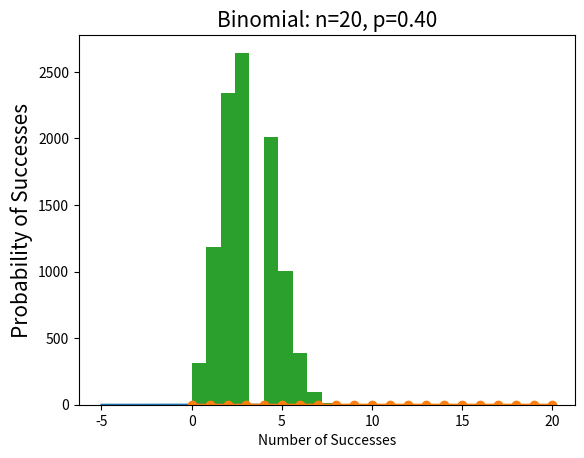

Python code for this plot: (Note: this script raises an exception after producing the figure.)
# -*- coding: utf-8 -*-
"""
Created on Wed Aug 23 22:07:21 2017

@author: Dr.Srinivas
"""
import numpy as np
import scipy as stats
from scipy.stats import binom
import matplotlib.pyplot as plt 

#Normal Distribution
#Theory - let us look at http://www.di.fc.ul.pt/~jpn/r/distributions/index.html 

mu =-1
sigma =1
x = np.arange(-5,5,0.1)

from scipy.stats import norm
y= norm.pdf(x,mu,sigma)
plt.plot(x,y)
plt.title('Normal: $\mu$=%.1f, $\sigma^2$=%.1f' % (mu, sigma))
plt.xlabel('x')
plt.ylabel('Probability density') # probability of observing each of these observations
plt.show()



#Binomial distribution
n = 20
p = 0.4
k = np.arange(0,21)
binomial = binom.pmf(k, n, p)
binomial

plt.plot(k, binomial, 'o-')
plt.title('Binomial: n=%i, p=%.2f' % (n,p), fontsize=15)
plt.xlabel('Number of Successes')
plt.ylabel('Probability of Successes', fontsize=15)
plt.show()

#Simulating a binomial random variable using .rvs
binom_sim = data = binom.rvs(n = 10, p =0.3, size = 10000)
print ("Mean: %g" % np.mean(binom_sim))
print ("SD: %g" % np.std(binom_sim, ddof=1))
plt.hist(binom_sim, bins=10, normed=True) #normed
plt.xlabel("x")
plt.ylabel("density")
plt.show()

from scipy.stats import poisson
#Poisson Distribution
rate = 2
n = np.arange(0,10)
y = poisson.pmf(n,rate)
y
plt.plot(n, y, 'o-')
plt.title('Poisson: $\lambda$ =%i' % rate)
plt.xlabel('Number of Accidents')
plt.ylabel('Probability of number of accidents')
plt.show()

#Simulating 1000 random variables from a Poisson distribution

data = poisson.rvs(mu = 2, loc = 0, size=1000)
print ("Mean: %g" % np.mean(data))
print ("SD: %g" % np.std(data, ddof=1))

plt.figure()
plt.hist(data, bins=9, normed = True)
plt.xlim(0,10)
plt.xlabel("Number of Accidents")
plt.title("Simulating Poisson Random Variables")
plt.show()





#Beta Distribution
a = 0.5
b = 0.5
x = np.arange(0.01,0.01)
from scipy.stats import beta
y = beta.pdf(x,a,b)
plt.plot(x, y)
plt.title('Beta: a=%.1f, b=%.1f' % (a,b))
plt.xlabel('x')
plt.ylabel('Probability density')
plt.show()
#uniform distribution




#Exponential Distribution
lambd = 0.5
x = np.arange(0, 15, 0.1)
y = lambd * np.exp(-lambd * x)
plt.plot(x,y)
plt.title("Exponential: $\lambda$ = %.2f" % lambd)
plt.xlabel('x')
plt.ylabel('Probability density')
plt.show()

#Simulating 1000 random variables from an exponential distribution
#.scale is the inverse of lambda
from scipy.stats import expon
data = expon.rvs(scale = 2, size = 1000)
print ("Mean: %g" % np.mean(data))
print ("SD: %g" % np.std(data, ddof=1))

plt.figure()
plt.hist(data, bins=20, normed=True)
plt.xlim(0,15)
plt.title("Simulating Exponential Random Variables")
plt.show()